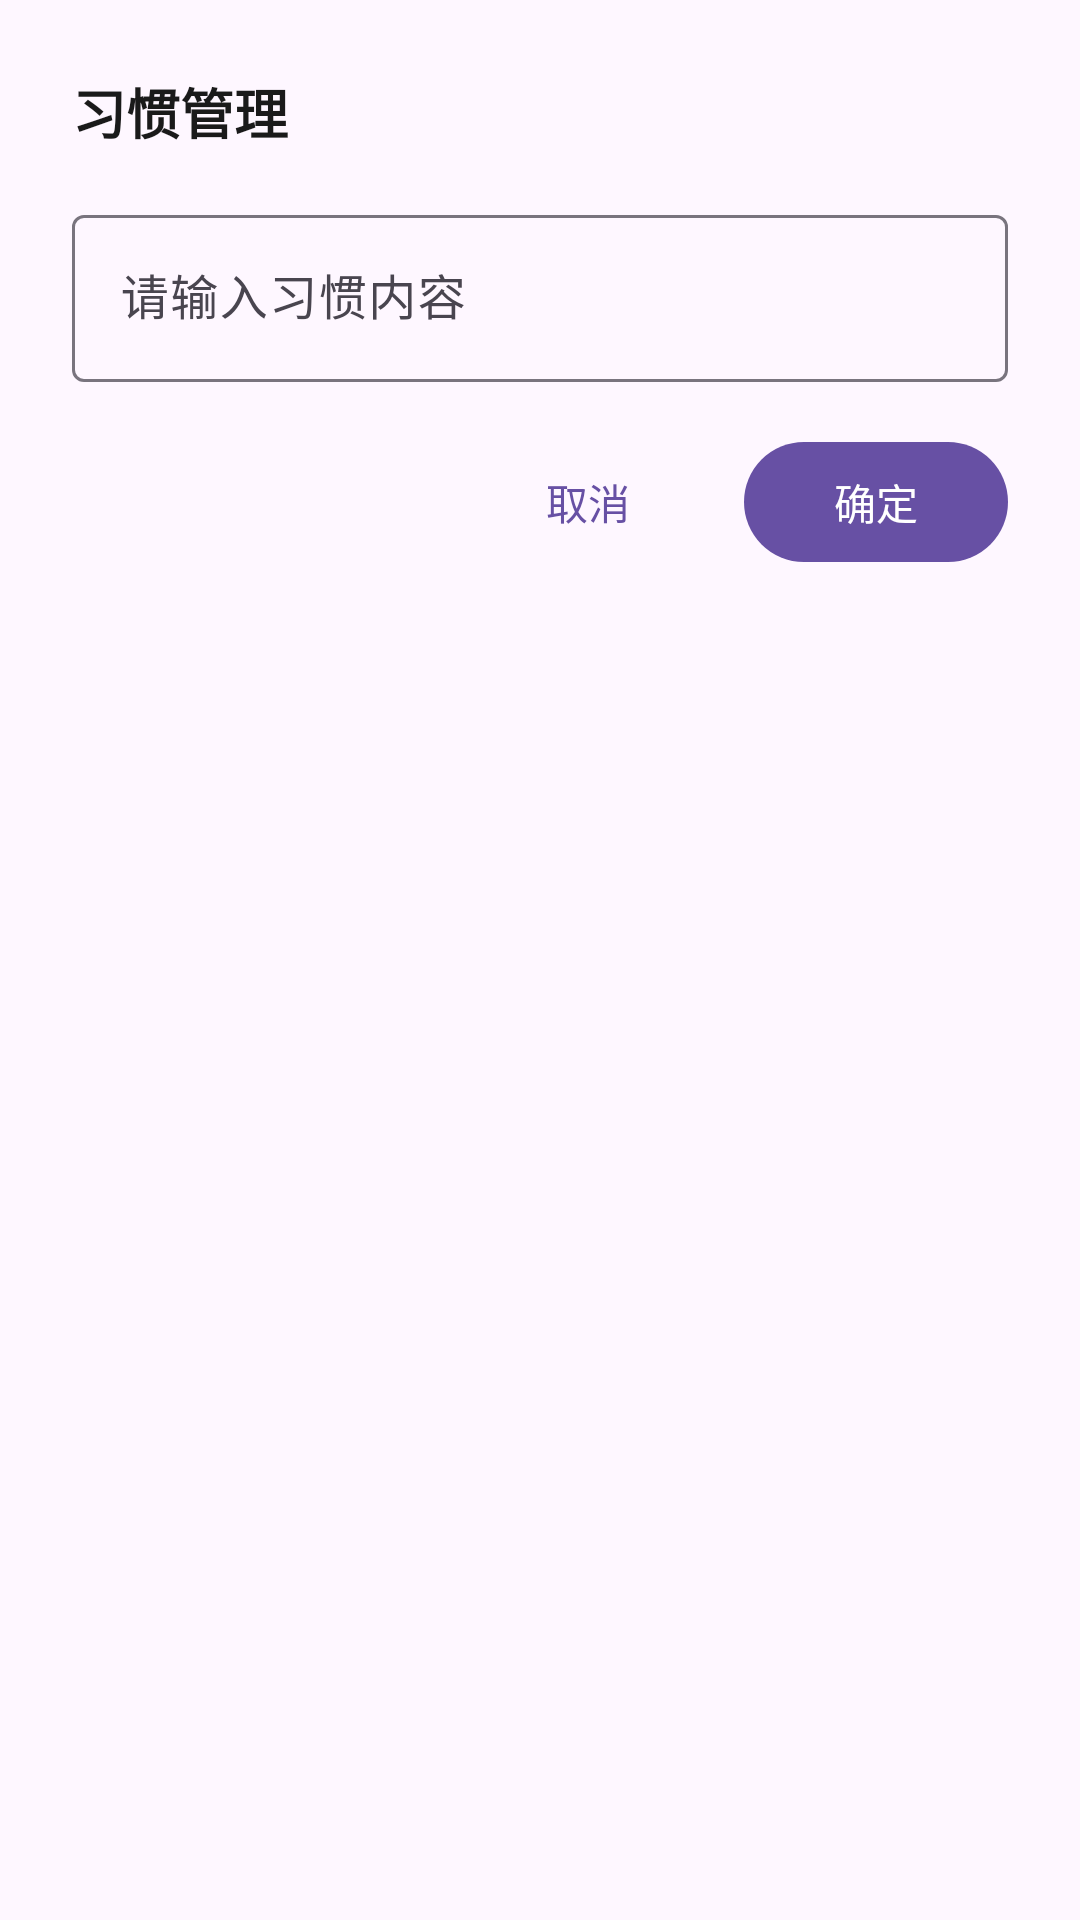

Here is an Android app screen rendered from its layout file. Give the layout XML and the strings, colors and styles it references.
<!-- AndroidManifest.xml: application theme Theme.MyApplication -->
<!-- res/layout/dialog_habit.xml -->
<?xml version="1.0" encoding="utf-8"?>
<LinearLayout xmlns:android="http://schemas.android.com/apk/res/android"
    xmlns:app="http://schemas.android.com/apk/res-auto"
    android:layout_width="match_parent"
    android:layout_height="wrap_content"
    android:orientation="vertical"
    android:padding="24dp">

    <TextView
        android:layout_width="wrap_content"
        android:layout_height="wrap_content"
        android:text="@string/dialog_habit_title"
        android:textColor="@color/text_primary"
        android:textSize="18sp"
        android:textStyle="bold" />

    
    <TextView
        android:id="@+id/tvHabitList"
        android:layout_width="match_parent"
        android:layout_height="wrap_content"
        android:layout_marginTop="16dp"
        android:textColor="@color/text_primary"
        android:textSize="14sp"
        android:visibility="gone" />

    
    <com.google.android.material.textfield.TextInputLayout
        android:layout_width="match_parent"
        android:layout_height="wrap_content"
        android:layout_marginTop="16dp"
        android:hint="@string/hint_habit"
        app:boxBackgroundMode="outline">

        <com.google.android.material.textfield.TextInputEditText
            android:id="@+id/etHabit"
            android:layout_width="match_parent"
            android:layout_height="wrap_content"
            android:inputType="text"
            android:textSize="16sp" />

    </com.google.android.material.textfield.TextInputLayout>

    
    <LinearLayout
        android:layout_width="match_parent"
        android:layout_height="wrap_content"
        android:layout_marginTop="16dp"
        android:gravity="end"
        android:orientation="horizontal">

        <com.google.android.material.button.MaterialButton
            android:id="@+id/btnCancel"
            style="@style/Widget.Material3.Button.TextButton"
            android:layout_width="wrap_content"
            android:layout_height="wrap_content"
            android:text="@string/cancel" />

        <com.google.android.material.button.MaterialButton
            android:id="@+id/btnConfirm"
            android:layout_width="wrap_content"
            android:layout_height="wrap_content"
            android:layout_marginStart="8dp"
            android:text="@string/confirm" />

    </LinearLayout>

</LinearLayout>
<!-- resources referenced by this layout -->
<resources>
  <color name="text_primary">#FF1A1A1A</color>
  <string name="cancel">取消</string>
  <string name="confirm">确定</string>
  <string name="dialog_habit_title">习惯管理</string>
  <string name="hint_habit">请输入习惯内容</string>
  <style name="Theme.MyApplication" parent="Base.Theme.MyApplication" />
  <style name="Base.Theme.MyApplication" parent="Theme.Material3.DayNight.NoActionBar">
          
          
          <item name="colorControlHighlight">@android:color/transparent</item>
          <item name="android:colorControlHighlight">@android:color/transparent</item>
          <item name="android:statusBarColor">@android:color/white</item>
          <item name="android:windowLightStatusBar">true</item>
      </style>
</resources>
